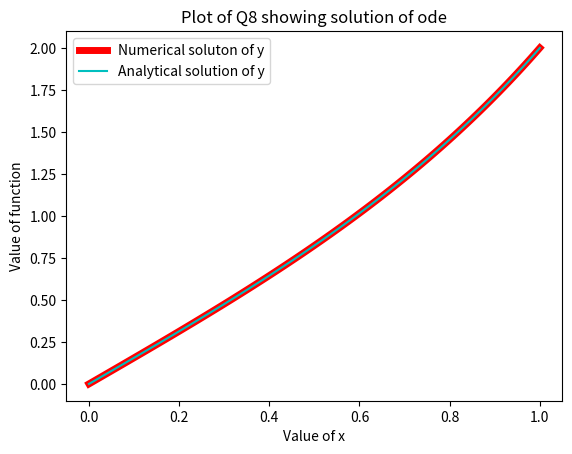

The matplotlib source for this figure:
# Q8 - To solve the boundary value problem

import numpy as np
import scipy.integrate as si
import matplotlib.pyplot as plt

def solext(x):     # Analytical solution at x
    return (np.exp(2)*(np.exp(4)-1)**-1*(np.exp(2*x)-np.exp(-2*x))+x)

def f(x,y):        # Callable function to give right hand side of odes 
    return np.array([y[1],4*(y[0]-x)])

def bc(ya, yb):
    return np.array([ya[0], yb[0]-2])

x=np.linspace(0,1,100)
y_a = np.zeros((2, x.size))
y_b = np.zeros((2, x.size))

# To solve the ode 
sol=si.solve_bvp(f, bc, x, y_a)
y=sol.sol(x)[0]
yexact=np.zeros(len(x))
for i in range(len(x)):
    yexact[i]=solext(x[i])

# To plot the solution
plt.plot(x,y,'r',label="Numerical soluton of y",lw='5')
plt.plot(x,yexact,'c',label="Analytical solution of y")
plt.xlabel("Value of x")
plt.ylabel("Value of function")
plt.title("Plot of Q8 showing solution of ode")
plt.legend()
plt.show()

yerror=np.divide(y-yexact,yexact)*100
print("x                 yerror")
for i in range(len(x)):
    print(x[i],yerror[i])
